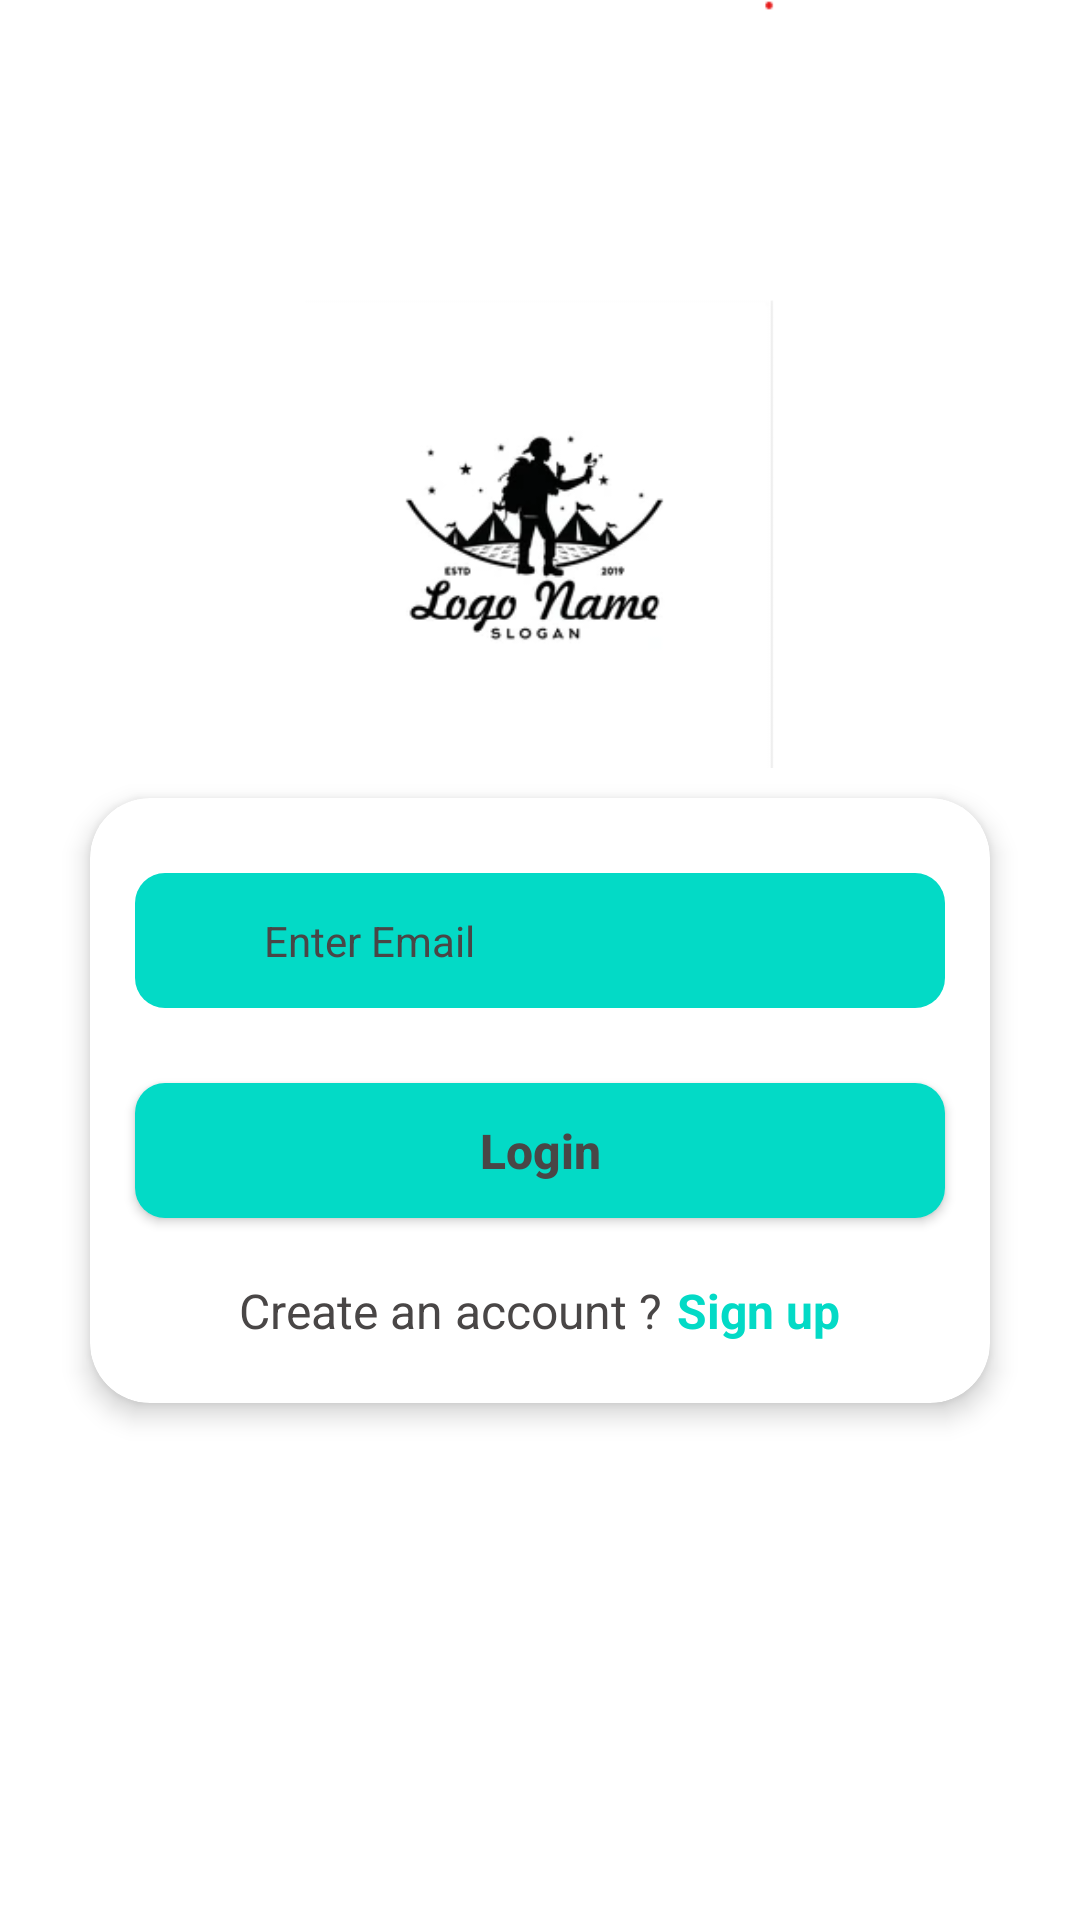

Layout XML and referenced resources for this Android screen:
<!-- AndroidManifest.xml: application theme Theme.TouristGuide -->
<!-- res/layout/activity_login.xml -->
<?xml version="1.0" encoding="utf-8"?>
<layout
    xmlns:android="http://schemas.android.com/apk/res/android"
    xmlns:app="http://schemas.android.com/apk/res-auto"
    xmlns:tools="http://schemas.android.com/tools">

    <androidx.constraintlayout.widget.ConstraintLayout
        android:layout_width="match_parent"
        android:layout_height="match_parent"
        android:background="@color/white"
        tools:context=".Activities.Login_Activity">

        <androidx.constraintlayout.widget.Guideline
            android:id="@+id/guideline"
            android:layout_width="match_parent"
            android:layout_height="wrap_content"
            android:orientation="horizontal"
            app:layout_constraintGuide_percent="0.4" />

        <ImageView
            android:id="@+id/img_Logo"
            android:layout_width="wrap_content"
            android:layout_height="@dimen/dp_0"
            android:src="@drawable/logo"
            app:layout_constraintStart_toStartOf="parent"
            app:layout_constraintEnd_toEndOf="parent"
            app:layout_constraintTop_toTopOf="parent"
            app:layout_constraintBottom_toBottomOf="@+id/guideline"/>

        <androidx.cardview.widget.CardView
            android:layout_width="match_parent"
            android:layout_height="wrap_content"
            app:cardElevation="@dimen/dp_5"
            app:cardCornerRadius="@dimen/dp_20"
            app:cardBackgroundColor="@color/white"
            android:layout_marginHorizontal="@dimen/dp_30"
            android:layout_marginTop="@dimen/dp_10"
            app:layout_constraintTop_toBottomOf="@+id/guideline">

            <androidx.constraintlayout.widget.ConstraintLayout
                android:layout_width="match_parent"
                android:layout_height="match_parent">

                <androidx.constraintlayout.widget.ConstraintLayout
                    android:id="@+id/cons_Email"
                    android:layout_width="match_parent"
                    android:layout_height="@dimen/dp_45"
                    android:background="@drawable/edt_solid_color_teal_corner_15"
                    android:layout_marginHorizontal="@dimen/dp_15"
                    android:layout_marginTop="@dimen/dp_25"
                    app:layout_constraintTop_toTopOf="parent">

                    <ImageView
                        android:id="@+id/img_Email"
                        android:layout_width="@dimen/dp_30"
                        android:layout_height="@dimen/dp_30"
                        android:layout_marginStart="8dp"
                        android:paddingStart="@dimen/dp_5"
                        android:src="@drawable/ic_email"
                        app:layout_constraintBottom_toBottomOf="parent"
                        app:layout_constraintStart_toStartOf="parent"
                        app:layout_constraintTop_toTopOf="parent"
                        app:tint="@color/gray" />

                    <EditText
                        android:id="@+id/edt_Email"
                        android:layout_width="@dimen/dp_0"
                        android:layout_height="@dimen/dp_40"
                        android:hint="@string/enter_mail"
                        android:textSize="@dimen/sp_14"
                        android:textColorHint="@color/gray"
                        android:textColor="@color/gray"
                        android:textCursorDrawable="@drawable/black_cursor"
                        android:background="@android:color/transparent"
                        android:layout_marginStart="@dimen/dp_5"
                        app:layout_constraintStart_toEndOf="@+id/img_Email"
                        app:layout_constraintEnd_toEndOf="parent"
                        app:layout_constraintTop_toTopOf="parent"
                        app:layout_constraintBottom_toBottomOf="parent"/>

                </androidx.constraintlayout.widget.ConstraintLayout>

                <androidx.constraintlayout.widget.ConstraintLayout
                    android:id="@+id/cons_Password"
                    android:layout_width="match_parent"
                    android:layout_height="@dimen/dp_45"
                    android:visibility="gone"
                    android:background="@drawable/edt_solid_color_teal_corner_15"
                    android:layout_marginHorizontal="@dimen/dp_15"
                    android:layout_marginTop="@dimen/dp_25"
                    app:layout_constraintTop_toBottomOf="@+id/cons_Email">

                    <ImageView
                        android:id="@+id/img_Password"
                        android:layout_width="@dimen/dp_30"
                        android:layout_height="wrap_content"
                        android:src="@drawable/ic_unlock"
                        app:tint="@color/gray"
                        android:paddingStart="@dimen/dp_5"
                        app:layout_constraintStart_toStartOf="parent"
                        app:layout_constraintTop_toTopOf="parent"
                        app:layout_constraintBottom_toBottomOf="parent"/>

                    <EditText
                        android:id="@+id/edt_password"
                        android:layout_width="@dimen/dp_0"
                        android:layout_height="@dimen/dp_40"
                        android:hint="@string/password"
                        android:textSize="@dimen/sp_14"
                        android:textColorHint="@color/gray"
                        android:textColor="@color/gray"
                        android:textCursorDrawable="@drawable/black_cursor"
                        android:background="@android:color/transparent"
                        android:layout_marginStart="@dimen/dp_5"
                        app:layout_constraintStart_toEndOf="@+id/img_Password"
                        app:layout_constraintEnd_toEndOf="parent"
                        app:layout_constraintTop_toTopOf="parent"
                        app:layout_constraintBottom_toBottomOf="parent"/>

                </androidx.constraintlayout.widget.ConstraintLayout>

                <androidx.appcompat.widget.AppCompatButton
                    android:id="@+id/btn_Login"
                    android:layout_width="match_parent"
                    android:layout_height="@dimen/dp_45"
                    android:text="@string/login"
                    android:textColor="@color/gray"
                    android:textStyle="bold"
                    android:textSize="@dimen/sp_16"
                    android:textAllCaps="false"
                    android:background="@drawable/edt_solid_color_teal_corner_15"
                    android:layout_marginHorizontal="@dimen/dp_15"
                    android:layout_marginTop="@dimen/dp_25"
                    app:layout_constraintTop_toBottomOf="@+id/cons_Password"/>

                <LinearLayout
                    android:layout_width="match_parent"
                    android:layout_height="wrap_content"
                    android:gravity="center_horizontal"
                    app:layout_constraintStart_toStartOf="@id/cons_Password"
                    app:layout_constraintEnd_toEndOf="@id/cons_Password"
                    android:layout_marginTop="@dimen/dp_20"
                    android:layout_marginBottom="@dimen/dp_20"
                    android:orientation="horizontal"
                    app:layout_constraintTop_toBottomOf="@+id/btn_Login"
                    app:layout_constraintBottom_toBottomOf="parent">

                    <TextView
                        android:id="@+id/txtAccount"
                        android:layout_width="wrap_content"
                        android:layout_height="wrap_content"
                        android:text="@string/create_an_account"
                        android:textSize="@dimen/sp_16"
                        android:textColor="@color/gray"/>

                    <TextView
                        android:id="@+id/txt_SignUp"
                        android:layout_width="wrap_content"
                        android:layout_height="wrap_content"
                        android:text="@string/sign_up"
                        android:textSize="@dimen/sp_16"
                        android:textStyle="bold"
                        android:textColor="@color/teal_200"
                        android:layout_marginStart="@dimen/dp_5"/>

                </LinearLayout>

            </androidx.constraintlayout.widget.ConstraintLayout>

        </androidx.cardview.widget.CardView>

    </androidx.constraintlayout.widget.ConstraintLayout>

</layout>
<!-- resources referenced by this layout -->
<resources>
  <color name="gray">#494646</color>
  <color name="teal_200">#03DAC6</color>
  <color name="white">#FFFFFFFF</color>
  <dimen name="dp_0">0dp</dimen>
  <dimen name="dp_10">10dp</dimen>
  <dimen name="dp_15">15dp</dimen>
  <dimen name="dp_20">20dp</dimen>
  <dimen name="dp_25">25dp</dimen>
  <dimen name="dp_30">30dp</dimen>
  <dimen name="dp_40">40dp</dimen>
  <dimen name="dp_45">45dp</dimen>
  <dimen name="dp_5">5dp</dimen>
  <dimen name="sp_14">14sp</dimen>
  <dimen name="sp_16">16sp</dimen>
  <!-- drawable black_cursor (drawable) -->
  <?xml version="1.0" encoding="utf-8"?>
  <shape xmlns:android="http://schemas.android.com/apk/res/android"
      android:shape="rectangle">
  
      <size android:width="1dp" />
      <solid android:color="#000000"/>
  
  </shape>
  <!-- drawable edt_solid_color_teal_corner_15 (drawable) -->
  <?xml version="1.0" encoding="utf-8"?>
  <shape xmlns:android="http://schemas.android.com/apk/res/android"
      android:shape="rectangle">
      <corners android:radius="@dimen/dp_10"/>
      <solid android:color="@color/teal_200" />
  
  </shape>
  <!-- drawable logo: png bitmap (drawable, 14487 bytes) -->
  <string name="create_an_account">Create an account ?</string>
  <string name="enter_mail">Enter Email</string>
  <string name="login">Login</string>
  <string name="password">Password</string>
  <string name="sign_up">Sign up</string>
  <style name="Theme.TouristGuide" parent="Theme.MaterialComponents.DayNight.DarkActionBar">
  
          <item name="colorPrimary">@color/purple_500</item>
          <item name="colorPrimaryVariant">@color/purple_700</item>
          <item name="colorOnPrimary">@color/white</item>
  
          <item name="colorSecondary">@color/teal_200</item>
          <item name="colorSecondaryVariant">@color/teal_700</item>
          <item name="colorOnSecondary">@color/black</item>
  
          <item name="android:statusBarColor" tools:targetApi="l">?attr/colorPrimaryVariant</item>
  
      </style>
  <color name="purple_500">#FF6200EE</color>
  <color name="purple_700">#FF3700B3</color>
  <color name="teal_700">#FF018786</color>
  <color name="black">#FF000000</color>
</resources>
